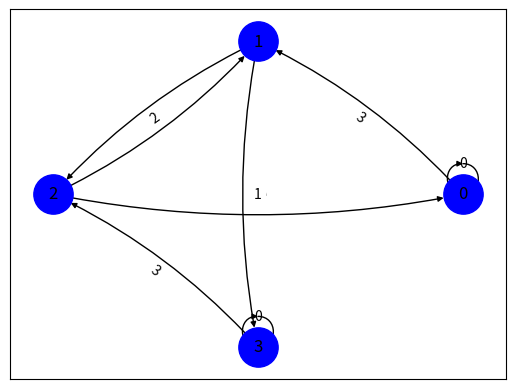

Source code (Python):
import numpy as np
from numpy.random.mtrand import rand
import networkx as nx
import pylab
import matplotlib.pyplot as plt
import scipy as sp

class ECC:  

    def __init__(self):

        # print('Please input g(0) (like 101、111): ')
        # self.g0 = np.array([int(s) for s in input() ])
        # print('Please input g(1) (like 101、111): ')
        # self.g1 = np.array([int(s) for s in input() ])
        # print('Please input series (Binary): ')
        # self.u = np.array([int(s) for s in input() ])
        #self.StructBlock(self.g0,self.g1,self.u)
        self.g0 = np.array([1,0,1])
        self.g1 = np.array([1,1,0])
        self.u = np.array([1,1,1,0,1])
        v = self.Encode(self.g0,self.g1,self.u)
        r = self.AWGNPass(v,1)
        print('r = \n',r)
        
        pass



    def Encode(self,g0,g1,u):
        v = []
        G = np.zeros([len(u),( len(u)+len(g0)-1) * 2 ])
        g = []

        for i in range(len(g0)):
            g.append(g0[i])
            g.append(g1[i]) 

        print('g = ', g)

        print('u=\n',u)
        
        for i in range(len(G)):
            G[i][2*i:2*i+2*len(g1)] = g    
        print('G =\n',G)



        v = np.matmul(u,G)
        v = v.astype(np.int8)
        v = np.mod(v,2)
        v = v[:][:2*len(u)]
        print('v=\n', v)
        return v

    def AWGNPass(self,v,SNR): # SNR：雜訊強度
        N = 2 * len(self.u)    # 訊息長度
        s = 2*v-np.ones((1,N))      # 將1、0變成 1、 -1 (0不能做運算要換成-1)
        noise_var = 1/(10**(SNR/10))
        r = s + np.random.randn(1,N)*np.sqrt(noise_var)
        r = r[0].astype(np.int8)
        
        for i in range(N):
            if r[i] > 0:
                r[i] = 1
            else:
                r[i] = 0 
        return r
    
    def StructMap(self,g0,g1):
        allSignal  = np.array([(0,0),(1,0),(0,1),(1,1)]).astype(np.int8)
        temp = np.zeros([1,3]).astype(np.int8) # [input temp0 temp1]
        outputs = np.zeros([8,2]).astype(int) # [V0 V1] x8  
        nextState = np.zeros([8,2])  # [next0 next1] x8
        for  i in range(8):
            temp[0][1:] = allSignal[int(i/2)] # 放入暫存器
            if np.mod(i,2) == 0:  
                temp[0][0] = 0  # 偶數列是input = 0
                for j in range(3):
                    # 根據g0計算V0 output
                    if g0[j] == 1: 
                        outputs[i][0] += temp[0][j] 
                    # 根據g1計算V1 output
                    if g1[j] == 1:
                        outputs[i][1] += temp[0][j]
                outputs[i][0] = np.mod(outputs[i][0],2) # V1轉為0、1
                outputs[i][1] = np.mod(outputs[i][1],2) # V2轉為0、1
                nextState[i][1] = temp[0][1] # next1 是 NowState0(temp0)
                nextState[i][0] = 0 # next0是 input
                
            else:
                temp[0][0] = 1 # 奇數列是input = 1
                for j in range(3):
                    if g0[j] == 1: 
                        outputs[i][0] +=  temp[0][j]
                    if g1[j] == 1:
                        outputs[i][1] +=  temp[0][j]
                outputs[i][0] = np.mod(outputs[i][0],2)
                outputs[i][1] = np.mod(outputs[i][1],2)
                nextState[i][1] = temp[0][1]
                nextState[i][0] = 1
        print(outputs)
        print(nextState)
        outputsInAllSignal = [(allSignal == tuple(outputs[i])).all(axis=1).nonzero()[0][0] for i in range(8)] # outputs 是哪一個singal
        nextStateInAllSignal =  [(allSignal == tuple(nextState[i])).all(axis=1).nonzero()[0][0] for i in range(8)]
        print(nextStateInAllSignal)

        Base = [0,1,2,3]
        allEdges = []
        # for i in range(8):
        #     allEdges.append((int(i/2),nextStateInAllSignal[i]))
        allEdges = [ (int(i/2),nextStateInAllSignal[i]) for i in range(8)]

        G = nx.DiGraph()
        for i in range(8):
            G.add_edges_from([allEdges[i]], weight=outputsInAllSignal[i])  
        
        pos = nx.circular_layout(G)
        
        options = {
        'node_color': 'blue',
        'node_size': 800,
        'width': 1,
        'arrowstyle': '-|>',
        'arrowsize': 8,
        }
        print(dict([((u,v,),d['weight'])
                 for u,v,d in G.edges(data=True)]))
                
        edge_labels = dict([((u,v,),d['weight'])
                 for u,v,d in G.edges(data=True)])
        nx.draw_networkx_edge_labels(G,pos,edge_labels=edge_labels)
        nx.draw_networkx(G,pos, connectionstyle='arc3, rad = 0.1', arrows=True, **options)
        pylab.show()
       
        
        

        # G = nx.DiGraph()
        # G.add_nodes_from([(0,0),(1,0),(0,1),(1,1)])
        
        

        return [outputs,nextState]

    def Decode(self,r):
        Dm = []
        return Dm 


if __name__ == '__main__':
   #ECC = ECC()
   g0 = np.array([1,0,1])
   g1 = np.array([1,1,0])
   ECC.StructMap(None,g0,g1)


    
